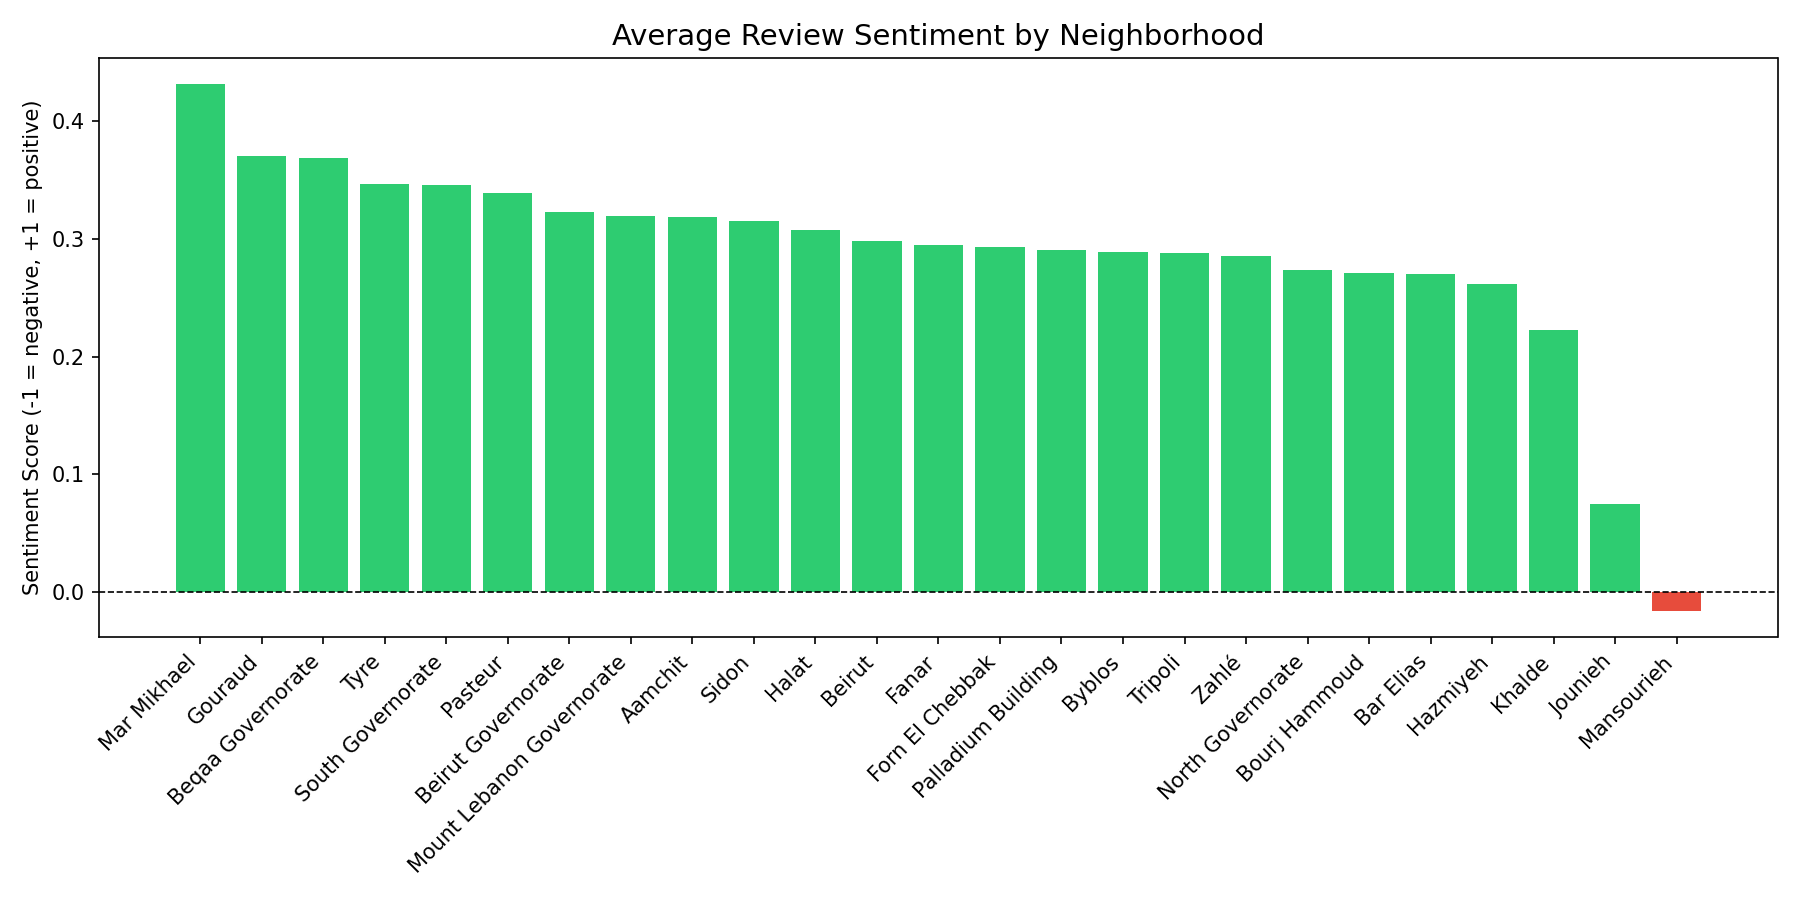

Source data for this figure (header and first rows):
area, avg_sentiment, review_count, pct_positive, pct_negative
Mar Mikhael, 0.432, 10, 100.0, 0.0
Gouraud, 0.371, 10, 100.0, 0.0
Beqaa Governorate, 0.369, 64, 76.56, 4.688
Tyre, 0.347, 621, 70.37, 5.797
South Governorate, 0.346, 62, 67.74, 9.677
Pasteur, 0.339, 10, 90.0, 0.0
Beirut Governorate, 0.323, 494, 75.3, 8.3
Mount Lebanon Governorate, 0.32, 389, 71.47, 8.74
Aamchit, 0.319, 30, 63.33, 6.667
Sidon, 0.315, 1038, 64.93, 7.418
Halat, 0.308, 82, 68.29, 4.878
Beirut, 0.298, 5376, 68.68, 8.65
Fanar, 0.295, 90, 66.67, 14.44
Forn El Chebbak, 0.293, 194, 65.46, 6.186
Palladium Building, 0.291, 10, 70.0, 0.0
Byblos, 0.289, 1104, 67.3, 8.696
Tripoli, 0.288, 1020, 61.08, 4.902
Zahlé, 0.286, 698, 61.75, 7.307
North Governorate, 0.274, 71, 47.89, 2.817
Bourj Hammoud, 0.271, 3324, 69.86, 10.5
Bar Elias, 0.27, 84, 65.48, 3.571
Hazmiyeh, 0.262, 921, 66.88, 9.881
Khalde, 0.223, 523, 56.6, 11.86
Jounieh, 0.075, 30, 40.0, 26.67
Mansourieh, -0.016, 30, 40.0, 30.0
